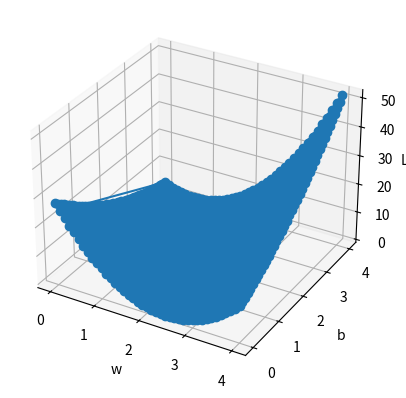

Here is the Python script that generated this plot:
import numpy as np
import matplotlib.pyplot as plt
from mpl_toolkits.mplot3d import Axes3D

x_data = [1.0, 2.0, 3.0]
y_data = [3.0, 5.0, 7.0]


def forward(x):
    return x * w + b


def loss(x, y):
    y_pred = forward(x)
    return (y_pred - y) * (y_pred - y)


w_list = []
b_list = []
mse_list = []

for w in np.arange(0.0, 4.1, 0.1):
    for b in np.arange(0.0, 4.1, 0.1):
        print('w = ', w, 'b = ', b)
        loss_sum = 0
        for x_val, y_val in zip(x_data, y_data):
            y_pred_val = forward(x_val)
            loss_val = loss(x_val, y_val)
            loss_sum += loss_val
            print('\t', x_val, y_val, y_pred_val, loss_val)
        print('MSE=', loss_sum / 3)
        w_list.append(w)
        b_list.append(b)
        mse_list.append((loss_sum) / 3)

# 绘制图形
fig = plt.figure()
ax = fig.add_subplot(111, projection='3d')
# 绘制线框图
ax.plot(w_list, b_list, mse_list, '-o')
# 设置标签
ax.set_xlabel('w')
ax.set_ylabel('b')
ax.set_zlabel('Loss')
# 显示图形
plt.show()
